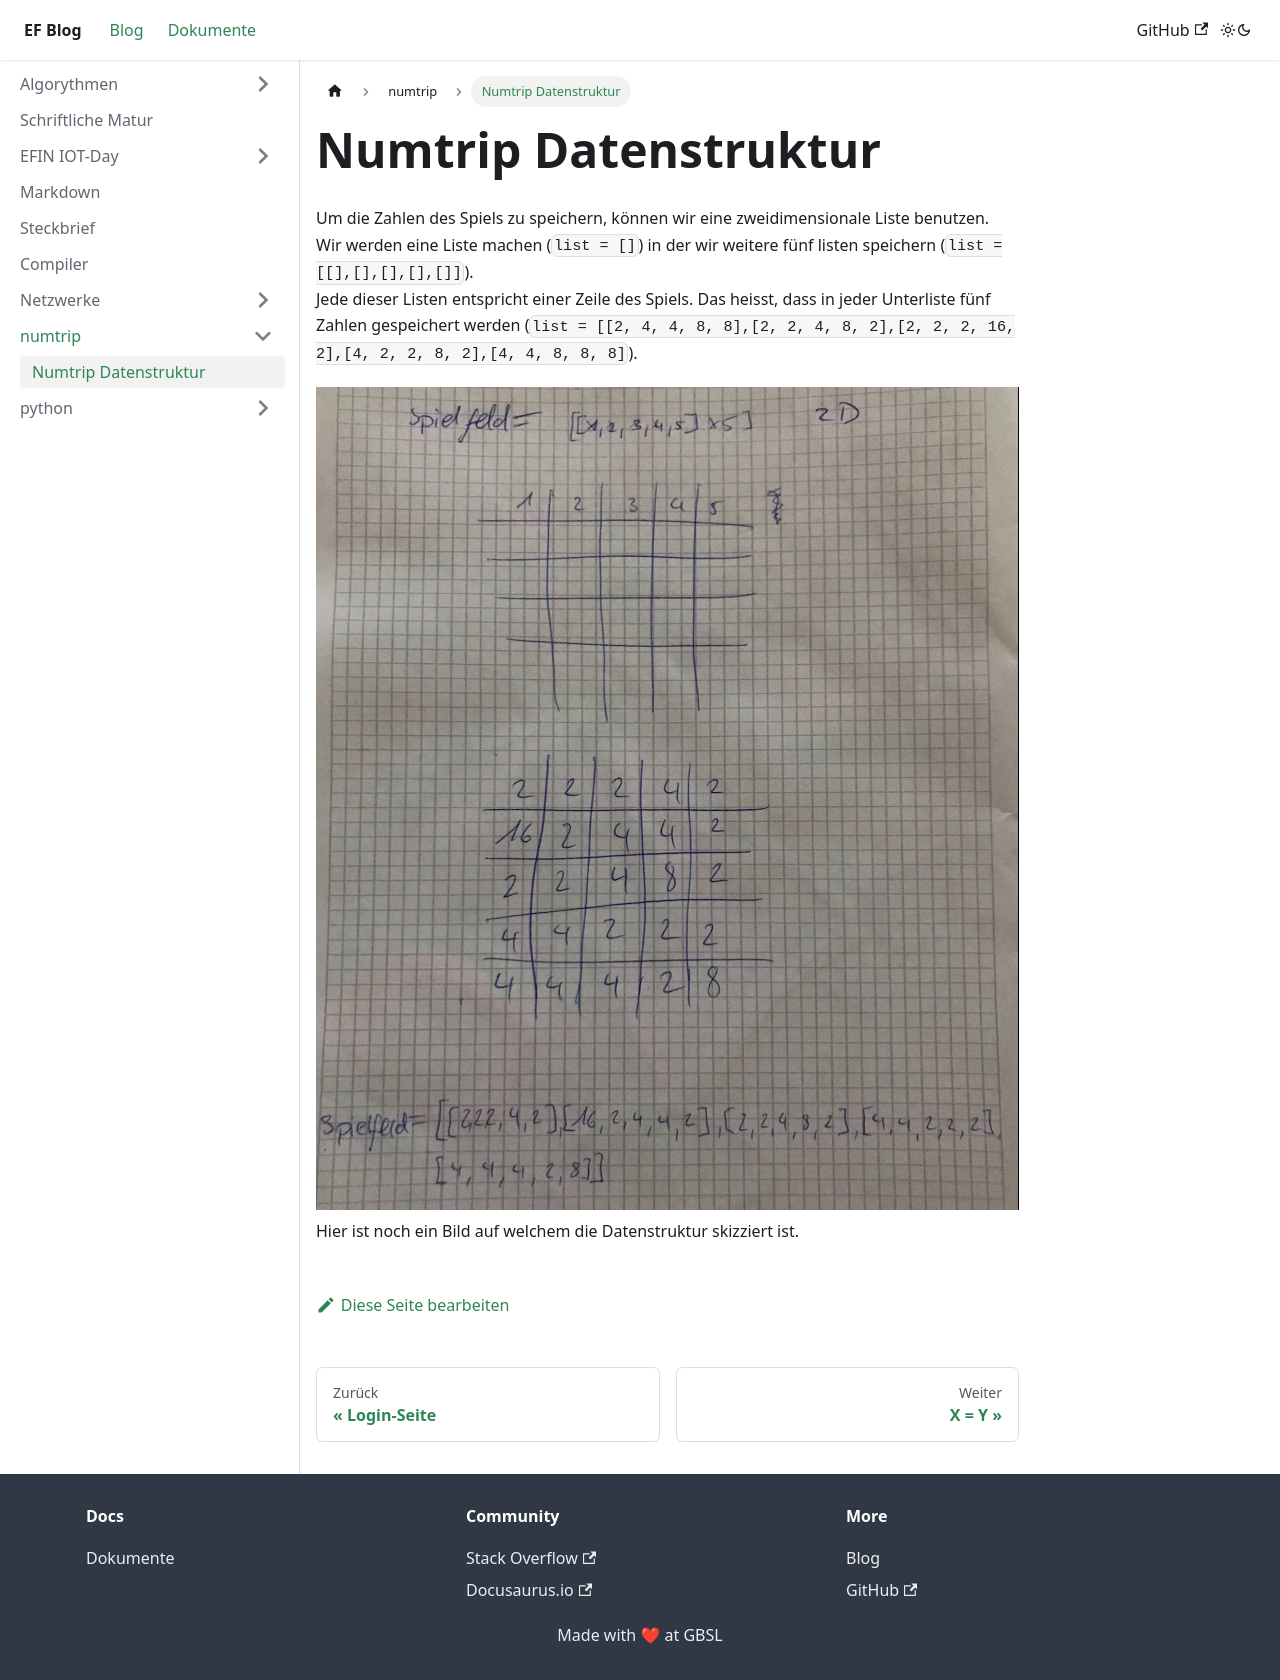

repository: GraficPixelTDSM/EF-Informatik · page: docs/numtrip/datenstruktur/index.html · generator: docusaurus

# Numtrip Datenstruktur

Um die Zahlen des Spiels zu speichern, können wir eine zweidimensionale Liste benutzen.  
Wir werden eine Liste machen (`list = []`) in der wir weitere fünf listen speichern (`list = [[],[],[],[],[]]`).  
Jede dieser Listen entspricht einer Zeile des Spiels. Das heisst, dass in jeder Unterliste fünf Zahlen gespeichert werden (`list = [[2, 4, 4, 8, 8],[2, 2, 4, 8, 2],[2, 2, 2, 16, 2],[4, 2, 2, 8, 2],[4, 4, 8, 8, 8]`).  

![](./images/IMG_2530.jpg)
Hier ist noch ein Bild auf welchem die Datenstruktur skizziert ist.
